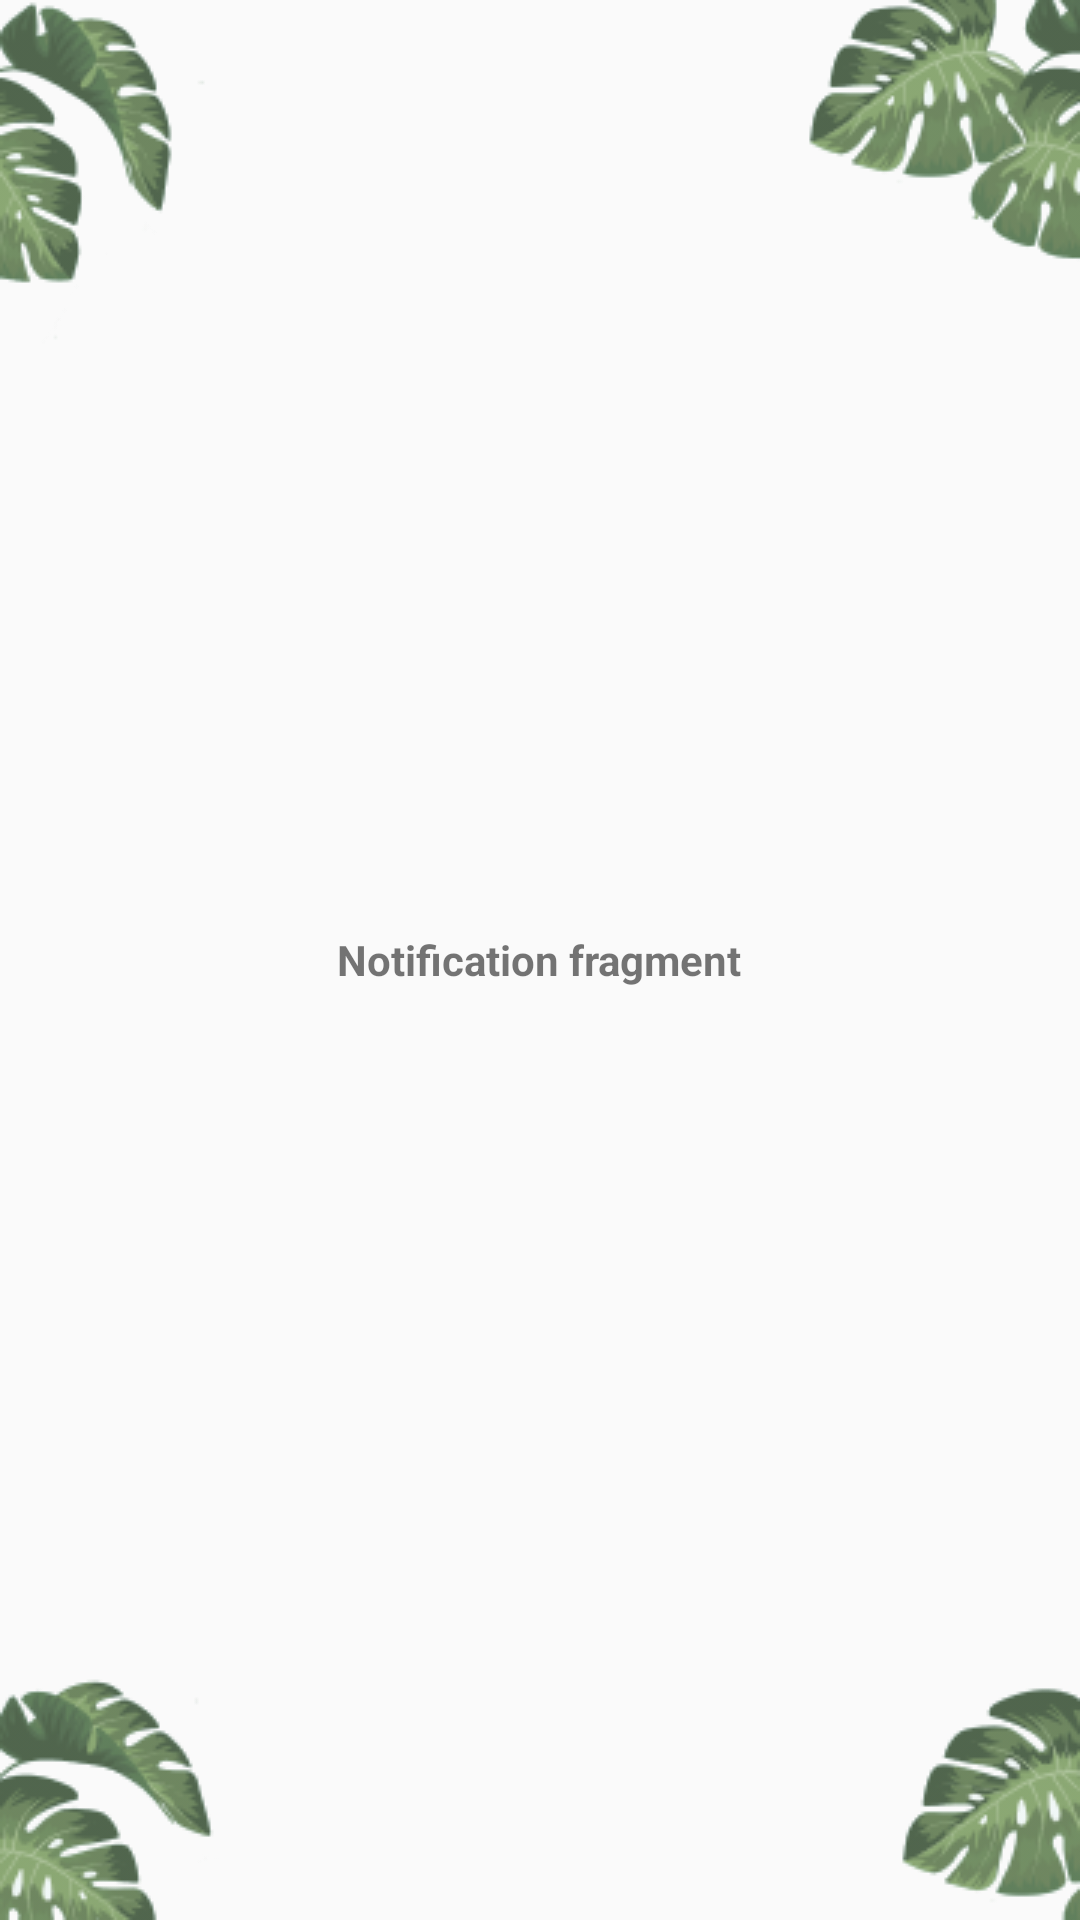

Reconstruct the res/layout file that produces this screen, plus the resources it refers to.
<!-- AndroidManifest.xml: application theme AppTheme -->
<!-- res/layout/fragment_artikel.xml -->
<?xml version="1.0" encoding="utf-8"?>
<RelativeLayout
    xmlns:android="http://schemas.android.com/apk/res/android"
    xmlns:tools="http://schemas.android.com/tools"
    android:layout_width="match_parent"
    android:layout_height="match_parent"
    tools:context=".ArtikelFragment"
    android:background="@drawable/daun"
    android:backgroundTint="@color/colorPrimary">

    <RelativeLayout
        android:layout_width="match_parent"
        android:layout_height="match_parent"
        android:background="@drawable/daun">

        <TextView
            android:layout_width="wrap_content"
            android:layout_height="wrap_content"
            android:text="Notification fragment"
            android:textStyle="bold"
            android:layout_centerHorizontal="true"
            android:layout_centerVertical="true"/>

    </RelativeLayout>

</RelativeLayout>
<!-- resources referenced by this layout -->
<resources>
  <color name="colorPrimary">#A7D2CB</color>
  <!-- drawable daun: png bitmap (drawable-v24, 40287 bytes) -->
  <style name="AppTheme" parent="Theme.AppCompat.Light.DarkActionBar">
          
          <item name="colorPrimary">@color/colorPrimary</item>
          <item name="colorPrimaryDark">@color/colorPrimaryDark</item>
          <item name="colorAccent">@color/colorAccent</item>
      </style>
  <color name="colorPrimaryDark">#398875</color>
  <color name="colorAccent">#398875</color>
</resources>
